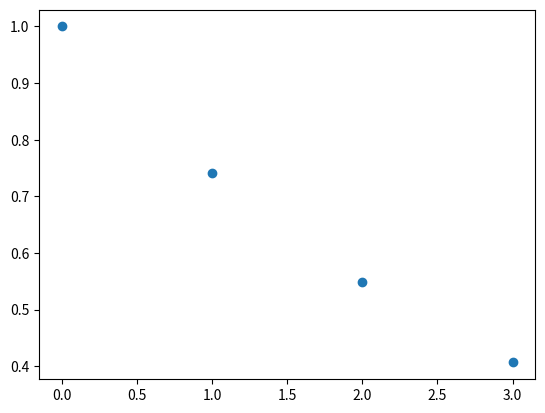

This figure's Python source:
import numpy as np
import matplotlib.pyplot as plt

x = 1
rate = 0.3

t = np.arange(4)
history = np.zeros_like(t,dtype = float)
history[0] = x
for i in range(1,len(t)):
    x = x * np.exp(-rate)
    history[i] = x
plt.scatter(t, history)
plt.show()